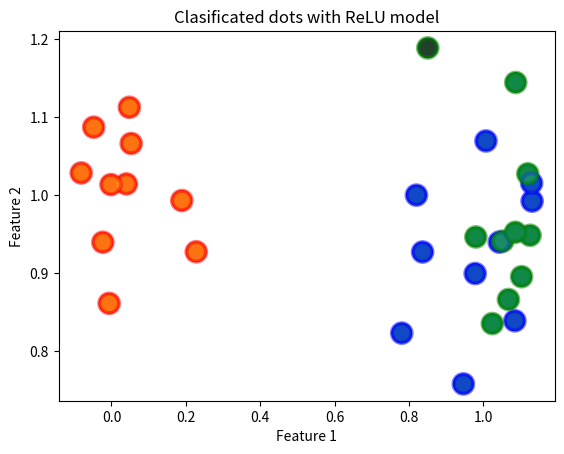

Reproduce this figure in Python.
import matplotlib.pyplot as plt
import numpy as np


def generate_cloud(num_points_per_class, sigma=0.1):
    range_cloud = 2
    center = (np.random.randint(range_cloud), np.random.randint(range_cloud))
    cloud = []
    for _ in range(num_points_per_class):
        x = center[0] + np.random.normal(scale=sigma)
        y = center[1] + np.random.normal(scale=sigma)
        new_point = (x, y)
        cloud.append(new_point)

    return cloud

num_points_per_class = 10
cloud_1 = generate_cloud(num_points_per_class)
cloud_2 = generate_cloud(num_points_per_class)
cloud_3 = generate_cloud(num_points_per_class)


x = np.array(cloud_1 + cloud_2 + cloud_3)
colors = ["b"] * len(cloud_1) + ["g"] * len(cloud_2) + ["r"] * len(cloud_3)


plt.scatter(x[:, 0], x[:, 1], c=colors, s=200)
plt.title("Dots before run Perceptron")
plt.xlabel("Feature 1")
plt.ylabel("Feature 2")
plt.show()


# expected results
s = np.array(
    [(1, 0, 0) for _ in cloud_1]
    + [(0, 1, 0) for _ in cloud_2]
    + [(0, 0, 1) for _ in cloud_3]
)


def relu(h):
    return h if h > 0 else 0


def relu_derivative(h):
    return 1 if h > 0 else 0


def gradient_descent(e, s, g, g_d, eta=0.02, num_epochs=1000):
    M, n_e = e.shape
    n_s = s.shape[1]

    # Set weights
    w = np.random.randn(n_s, n_e) * 0.1

    h = np.zeros((n_s, M))

    # Gradient descent iterations
    for _ in range(num_epochs):
        for m in range(M):
            for j in range(n_s):
                h[j, m] = 0.0
                for i in range(n_e):
                    h[j, m] += w[j, i] * e[m, i]

        E = 0.0
        for m in range(M):
            for p in range(n_s):
                A = g(h[p, m]) - s[m, p]
                B = A * relu_derivative(h[p, m])
                E += A * A
                for q in range(n_e):
                    w[p, q] -= eta * B * e[m, q]
    return w


eta = 0.02
epochs = 1000

# Train model
w = gradient_descent(x, s, relu, relu_derivative, eta=eta, num_epochs=epochs)

# Visualize dots and classes
def pred(w, g, x):
    n_s = w.shape[0]
    n_e = len(x)

    y = np.zeros(n_s)
    for j in range(n_s):
        h = 0.0
        for i in range(n_e):
            h += w[j, i] * x[i]
        y[j] = g(h)
    return y


M, n_e = x.shape
n_s = s.shape[1]
new_classes = np.zeros(M)

for m in range(M):
    y = pred(w, relu, x[m, :])
    new_classes[m] = np.argmax(y)

plt.scatter(
    x[:, 0],
    x[:, 1],
    c=new_classes,
    cmap="viridis",
    alpha=0.5,
    linewidth=3,
    edgecolors=colors,
    s=200,
)
plt.title("Clasificated dots with ReLU model")
plt.xlabel("Feature 1")
plt.ylabel("Feature 2")
plt.show()
